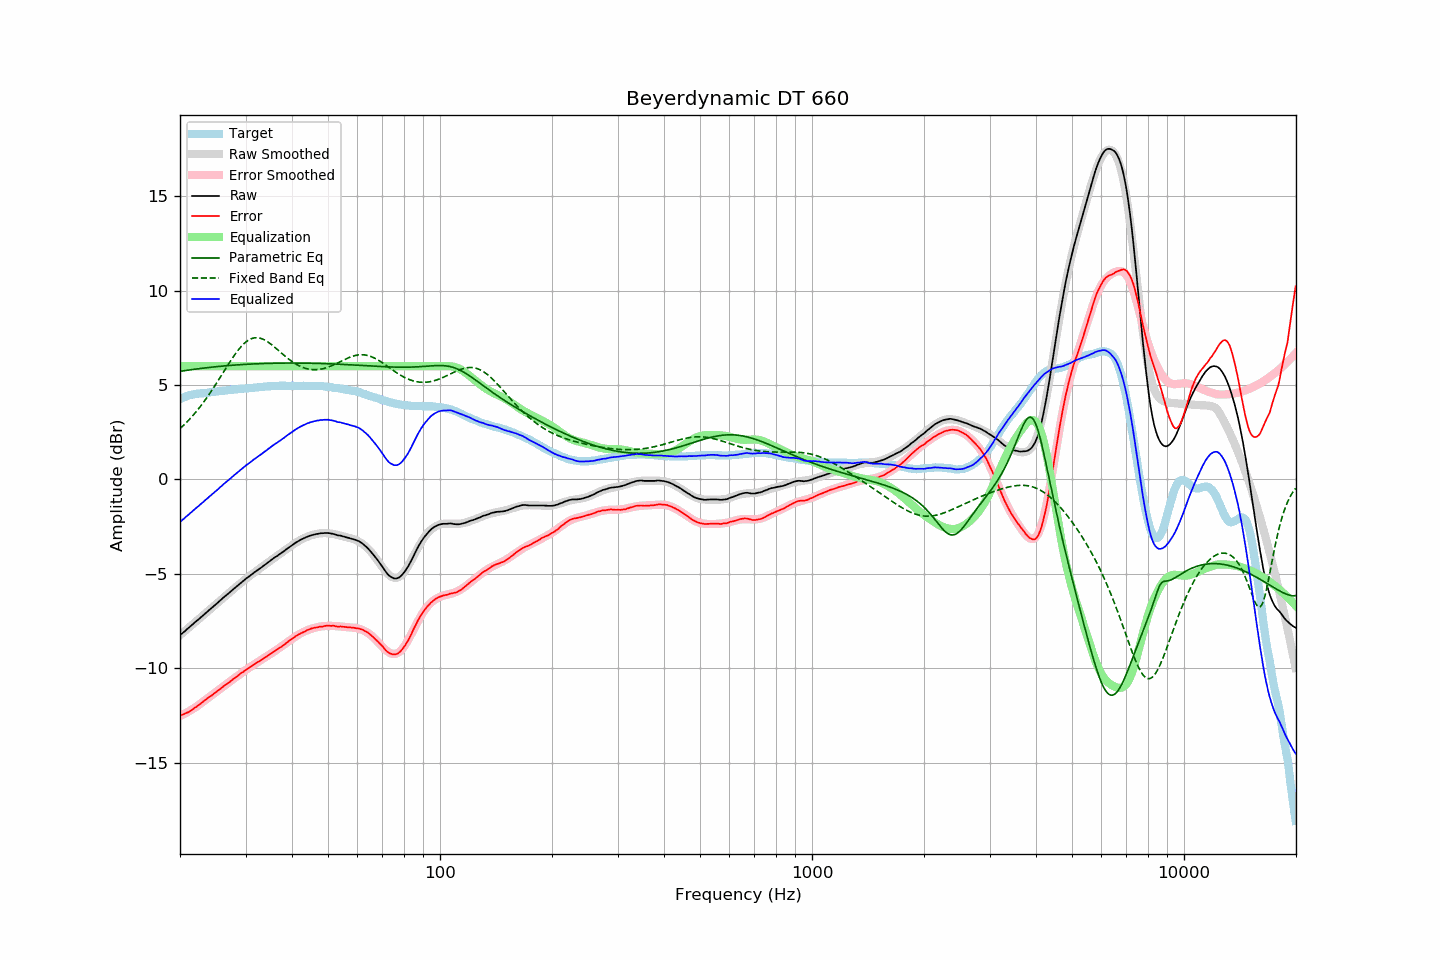

The table this chart was drawn from, first rows:
frequency, raw, error, smoothed, error_smoothed, equalization, parametric_eq, fixed_band_eq, equalized_raw, equalized_smoothed, target
20.00, -8.25, -12.50, -8.25, -12.53, 6.00, 5.73, 2.69, -2.25, -2.25, 4.26
20.20, -8.18, -12.47, -8.18, -12.49, 6.00, 5.74, 2.77, -2.18, -2.18, 4.30
20.40, -8.11, -12.44, -8.10, -12.45, 6.00, 5.75, 2.85, -2.11, -2.10, 4.34
20.61, -8.04, -12.40, -8.03, -12.40, 6.00, 5.76, 2.93, -2.04, -2.03, 4.37
20.81, -7.96, -12.36, -7.96, -12.35, 6.00, 5.78, 3.02, -1.96, -1.96, 4.41
21.02, -7.89, -12.33, -7.88, -12.31, 6.00, 5.79, 3.11, -1.89, -1.88, 4.45
21.23, -7.82, -12.28, -7.81, -12.26, 6.00, 5.80, 3.20, -1.82, -1.81, 4.47
21.44, -7.74, -12.22, -7.74, -12.21, 6.00, 5.81, 3.29, -1.74, -1.74, 4.49
21.66, -7.67, -12.17, -7.67, -12.15, 6.00, 5.83, 3.38, -1.67, -1.67, 4.50
21.87, -7.59, -12.10, -7.59, -12.10, 6.00, 5.84, 3.48, -1.59, -1.59, 4.52
22.09, -7.52, -12.05, -7.52, -12.05, 6.00, 5.85, 3.58, -1.52, -1.52, 4.53
22.31, -7.45, -11.99, -7.45, -11.99, 6.00, 5.86, 3.69, -1.45, -1.45, 4.54
22.54, -7.38, -11.93, -7.37, -11.93, 6.00, 5.87, 3.79, -1.38, -1.37, 4.55
22.76, -7.30, -11.86, -7.30, -11.86, 6.00, 5.88, 3.90, -1.30, -1.30, 4.56
22.99, -7.23, -11.79, -7.22, -11.80, 6.00, 5.89, 4.02, -1.23, -1.22, 4.56
23.22, -7.16, -11.73, -7.15, -11.73, 6.00, 5.90, 4.13, -1.16, -1.15, 4.57
23.45, -7.08, -11.66, -7.08, -11.67, 6.00, 5.91, 4.25, -1.08, -1.08, 4.58
23.69, -7.01, -11.60, -7.00, -11.61, 6.00, 5.92, 4.37, -1.01, -1.00, 4.59
23.92, -6.93, -11.53, -6.93, -11.54, 6.00, 5.93, 4.49, -0.93, -0.93, 4.60
24.16, -6.86, -11.48, -6.86, -11.48, 6.00, 5.94, 4.62, -0.86, -0.86, 4.62
24.40, -6.78, -11.43, -6.78, -11.41, 6.00, 5.95, 4.74, -0.78, -0.78, 4.64
24.65, -6.71, -11.35, -6.71, -11.35, 6.00, 5.96, 4.87, -0.71, -0.71, 4.64
24.89, -6.63, -11.29, -6.63, -11.28, 6.00, 5.97, 5.00, -0.63, -0.63, 4.65
25.14, -6.57, -11.22, -6.56, -11.22, 6.00, 5.98, 5.14, -0.57, -0.56, 4.66
25.39, -6.48, -11.15, -6.48, -11.16, 6.00, 5.99, 5.27, -0.48, -0.48, 4.67
25.65, -6.41, -11.10, -6.41, -11.09, 6.00, 5.99, 5.41, -0.41, -0.41, 4.69
25.91, -6.34, -11.03, -6.34, -11.03, 6.00, 6.00, 5.54, -0.34, -0.34, 4.69
26.16, -6.26, -10.95, -6.26, -10.97, 6.00, 6.01, 5.68, -0.26, -0.26, 4.70
26.43, -6.19, -10.89, -6.19, -10.90, 6.00, 6.02, 5.82, -0.19, -0.19, 4.71
26.69, -6.12, -10.83, -6.12, -10.84, 6.00, 6.03, 5.95, -0.12, -0.12, 4.72
26.96, -6.05, -10.78, -6.04, -10.77, 6.00, 6.03, 6.09, -0.05, -0.04, 4.74
27.23, -5.98, -10.72, -5.97, -10.71, 6.00, 6.04, 6.22, 0.02, 0.03, 4.74
27.50, -5.90, -10.65, -5.90, -10.65, 6.00, 6.05, 6.35, 0.10, 0.10, 4.75
27.77, -5.83, -10.58, -5.82, -10.58, 6.00, 6.05, 6.48, 0.17, 0.18, 4.75
28.05, -5.76, -10.53, -5.75, -10.52, 6.00, 6.06, 6.60, 0.24, 0.25, 4.77
28.33, -5.69, -10.46, -5.68, -10.46, 6.00, 6.07, 6.72, 0.31, 0.32, 4.77
28.62, -5.62, -10.40, -5.61, -10.39, 6.00, 6.07, 6.83, 0.38, 0.39, 4.78
28.90, -5.54, -10.33, -5.54, -10.33, 6.00, 6.08, 6.94, 0.46, 0.46, 4.79
29.19, -5.47, -10.26, -5.47, -10.27, 6.00, 6.08, 7.04, 0.53, 0.53, 4.79
29.48, -5.40, -10.21, -5.40, -10.21, 6.00, 6.09, 7.13, 0.60, 0.60, 4.82
29.78, -5.33, -10.14, -5.33, -10.15, 6.00, 6.09, 7.21, 0.67, 0.67, 4.82
30.08, -5.26, -10.08, -5.26, -10.09, 6.00, 6.10, 7.28, 0.74, 0.74, 4.83
30.38, -5.20, -10.02, -5.20, -10.03, 6.00, 6.10, 7.35, 0.80, 0.80, 4.83
30.68, -5.14, -9.98, -5.13, -9.97, 6.00, 6.11, 7.40, 0.86, 0.87, 4.84
30.99, -5.07, -9.91, -5.07, -9.91, 6.00, 6.11, 7.44, 0.93, 0.93, 4.84
31.30, -5.01, -9.86, -5.00, -9.86, 6.00, 6.12, 7.47, 0.99, 1.00, 4.85
31.61, -4.94, -9.80, -4.94, -9.80, 6.00, 6.12, 7.49, 1.06, 1.06, 4.86
31.93, -4.88, -9.75, -4.88, -9.75, 6.00, 6.12, 7.51, 1.12, 1.12, 4.87
32.24, -4.82, -9.68, -4.82, -9.70, 6.00, 6.13, 7.51, 1.18, 1.18, 4.87
32.57, -4.76, -9.64, -4.75, -9.64, 6.00, 6.13, 7.50, 1.24, 1.25, 4.89
32.89, -4.70, -9.59, -4.69, -9.58, 6.00, 6.14, 7.48, 1.30, 1.31, 4.90
33.22, -4.64, -9.54, -4.63, -9.53, 6.00, 6.14, 7.45, 1.36, 1.37, 4.90
33.55, -4.57, -9.48, -4.57, -9.48, 6.00, 6.14, 7.41, 1.43, 1.43, 4.91
33.89, -4.51, -9.43, -4.50, -9.42, 6.00, 6.14, 7.37, 1.49, 1.50, 4.92
34.23, -4.45, -9.37, -4.44, -9.37, 6.00, 6.15, 7.32, 1.55, 1.56, 4.93
34.57, -4.38, -9.31, -4.38, -9.31, 6.00, 6.15, 7.26, 1.62, 1.62, 4.94
34.92, -4.32, -9.25, -4.32, -9.26, 6.00, 6.15, 7.20, 1.68, 1.68, 4.93
35.27, -4.25, -9.19, -4.26, -9.20, 6.00, 6.15, 7.14, 1.75, 1.74, 4.94
35.62, -4.19, -9.14, -4.20, -9.14, 6.00, 6.16, 7.07, 1.81, 1.80, 4.95
35.97, -4.13, -9.07, -4.13, -9.09, 6.00, 6.16, 7.00, 1.87, 1.87, 4.95
... 635 more rows
